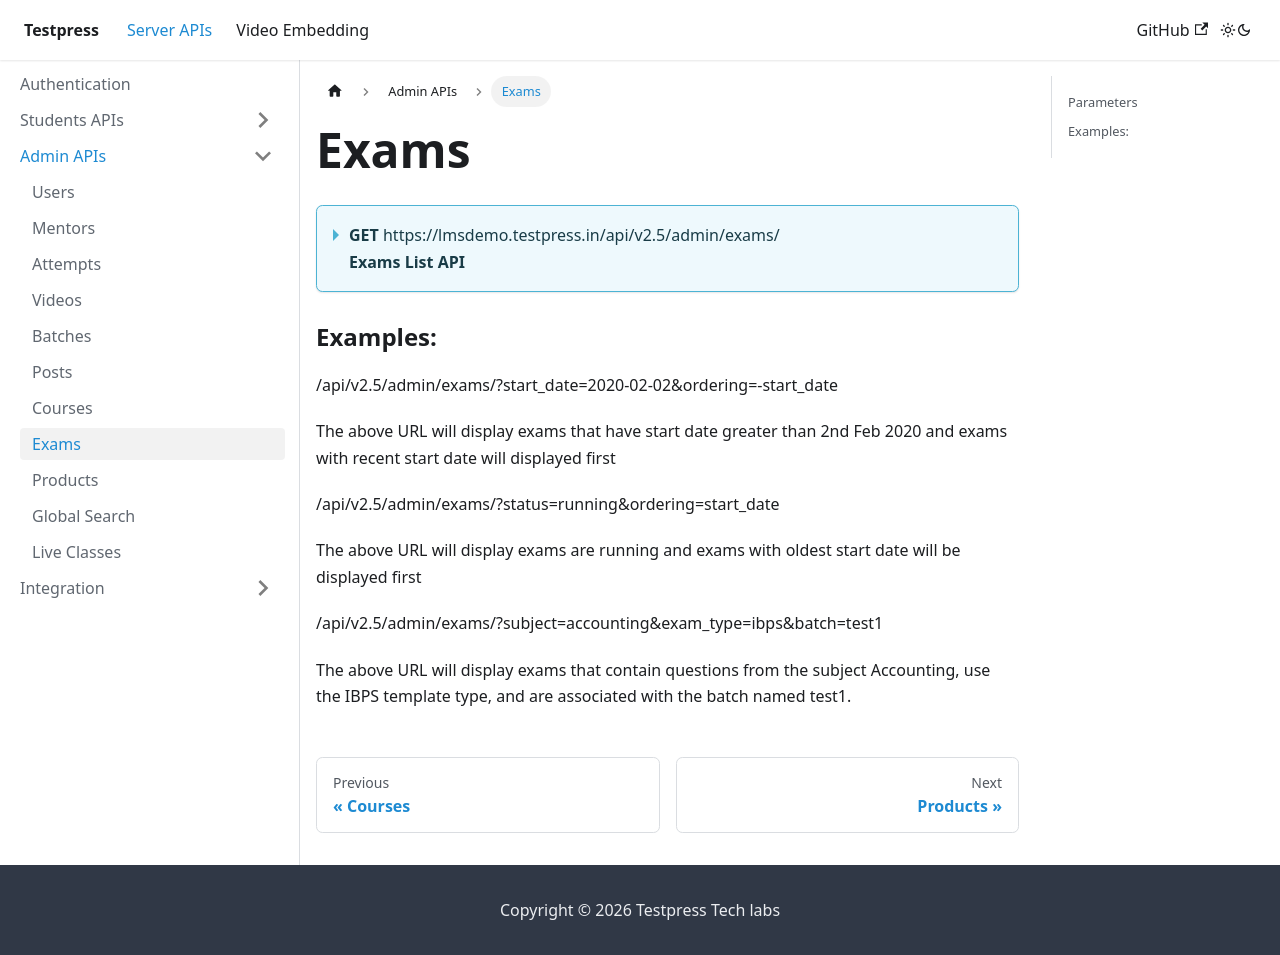

repository: testpress/testpress_docs · page: docs/server-api/admin-apis/exams/index.html · generator: docusaurus

---
sidebar_position: 9
---

# Exams

<details>
<summary><b> GET</b> https://lmsdemo.testpress.in/api/v2.5/admin/exams/ <br/> <b>Exams List API</b></summary>

This will return list of exams

### Parameters

#### Query

<table>
  <tr>
    <td>ordering</td>
    <td>string</td>
    <td>This will sort the results start_date (Exams with oldest start date will be displayed first)-start_date (Exams with latest start date will be displayed first)end_date (Exams with oldest end date will be displayed first)-end_date (Exams with latest end date will be displayed first)</td>
  </tr>
    <tr>
    <td>end_date</td>
    <td>string</td>
    <td>This will filter exams which are lesser than the provided end date. Date format is YYYY-MM-DD. Ex: 2021-12-02</td>
  </tr>
    <tr>
    <td>start_date</td>
    <td>string</td>
    <td>This will filter exams which are greater than the provided start date. Date format is YYYY-MM-DD. Ex: 2010oo-12-02</td>
  </tr>
  <tr>
    <td>status</td>
    <td>string</td>
    <td>Can be running, upcoming, completed</td>
  </tr>
  <tr>
  <td>subject</td>
  <td>string</td>
  <td>This will filter exams that contain questions from the provided subject name. (Case-insensitive match on subject name)</td>
</tr>
<tr>
  <td>batch</td>
  <td>string</td>
  <td>This will filter exams linked to the given batch via associated courses.(Case-insensitive match on batch name)</td>
</tr>
<tr>
  <td>exam_type</td>
  <td>string</td>
  <td>
    This will filter exams based on template type. Allowed values: default, ibps, aiims, fmge, bitsat, gamified, ssc, gate, tnpsc, nmat, nta, ielts, act, cat, ctet, sat, gmat, toefl, new_gate
  </td>
</tr>

</table>

#### Responses

<details >
<summary> 
<b>200</b>    
  </summary>
<pre>

{
   "count":1,
   "next":null,
   "previous":null,
   "per_page":200,
   "results":[
      {
         "created":"2021-04-13T11:45:28.582267Z",
         "description":"",
         "duration":"17:15:12",
         "enable_ranks":false,
         "end_date":null,
         "mark_per_question":"1.00",
         "modified":"2021-04-16T10:25:47.838579Z",
         "negative_marks":"0.00",
         "number_of_questions":8,
         "pass_percentage":50,
         "published":true,
         "start_date":"2021-04-13T11:45:12Z",
         "title":"All Question Types",
         "show_score":true,
         "show_percentile":true,
         "show_pass_or_fail":false,
         "total_marks":"7.00"
      }
   ]
}

</pre>
</details>
</details>

### Examples:

/api/v2.5/admin/exams/?start_date=2020-02-02&ordering=-start_date

The above URL will display exams that have start date greater than 2nd Feb 2020 and exams with recent start date will displayed first

/api/v2.5/admin/exams/?status=running&ordering=start_date

The above URL will display exams are running and exams with oldest start date will be displayed first

/api/v2.5/admin/exams/?subject=accounting&exam_type=ibps&batch=test1

The above URL will display exams that contain questions from the subject Accounting, use the IBPS template type, and are associated with the batch named test1.
